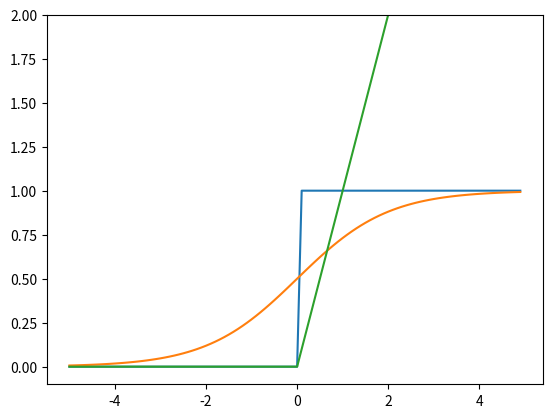

Reproduce this figure in Python.
import numpy as np
import matplotlib.pyplot as plt


# 阶跃函数：判断数组x是否满足条件得到bool型数组，再根据bool值通过dtype属性返回int型数组
def step_function(x):
    return np.array(x > 0, dtype=np.int32)


def sigmoid(x):
    return 1 / (1 + np.exp(-x))

def relu(x):
    return np.maximum(0, x)

x = np.arange(-5.0, 5.0, 0.1)
y1 = step_function(x)
y2 = sigmoid(x)
y3 = relu(x)

plt.plot(x, y1)
plt.plot(x, y2)
plt.plot(x, y3)
plt.ylim(-0.1, 2)
plt.show()
